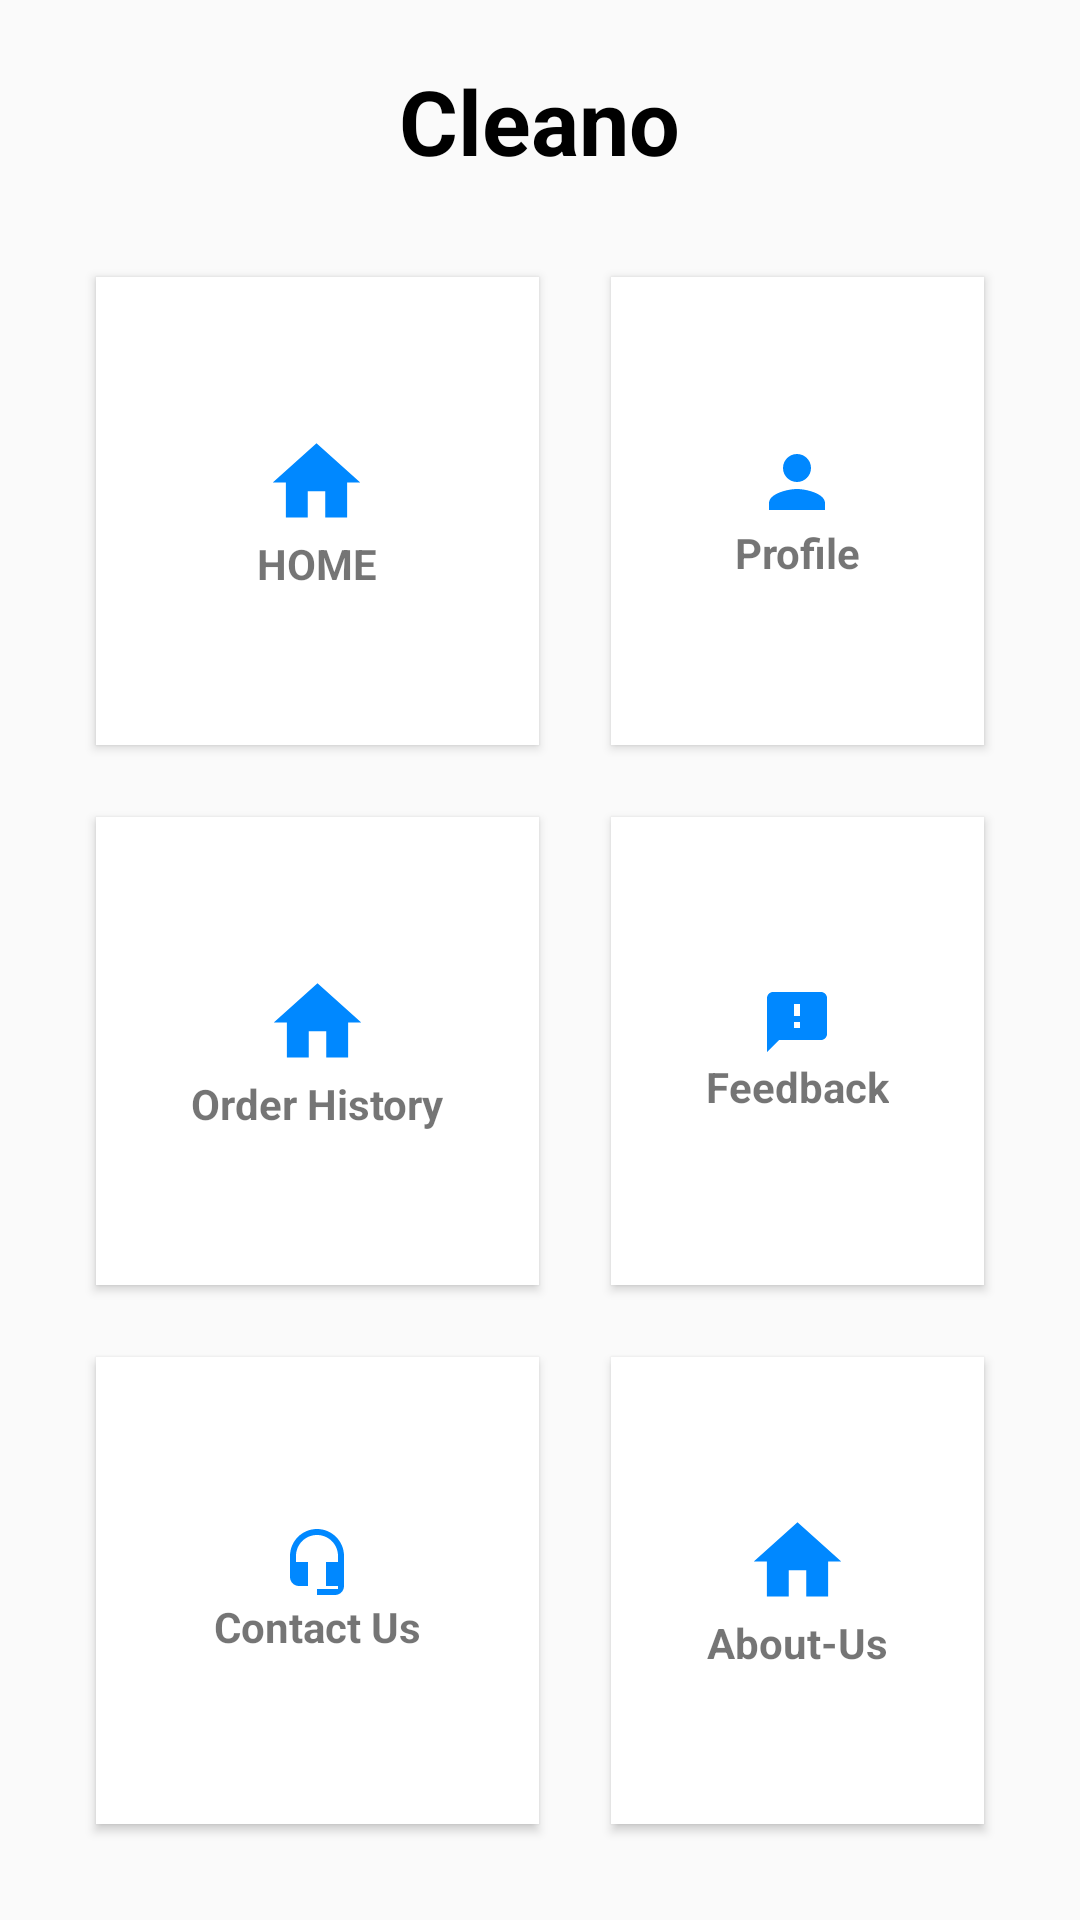

The Android layout XML behind this screen, and the referenced resources:
<!-- AndroidManifest.xml: application theme Theme.Cleanofinal -->
<!-- res/layout/activity_userfinal.xml -->
<?xml version="1.0" encoding="utf-8"?>
<RelativeLayout xmlns:android="http://schemas.android.com/apk/res/android"
    xmlns:app="http://schemas.android.com/apk/res-auto"
    xmlns:tools="http://schemas.android.com/tools"
    android:layout_width="match_parent"
    android:layout_height="match_parent"
    tools:context=".Userfinal"
    android:background="@drawable/background">
    
    <TextView
        android:id="@+id/title"
        android:layout_width="wrap_content"
        android:layout_height="wrap_content"
        android:layout_centerHorizontal="true"
        android:text="Cleano"
        android:textColor="@color/black"
        android:textSize="30sp"
        android:textStyle="bold"
        android:layout_marginTop="20dp"

        />

    <GridLayout
        android:layout_width="match_parent"
        android:layout_height="match_parent"
        android:layout_below="@+id/title"
        android:layout_marginStart="20dp"
        android:layout_marginTop="20dp"
        android:layout_marginEnd="20dp"
        android:layout_marginBottom="20dp"
        android:columnCount="2"
        android:rowCount="3">

        <androidx.cardview.widget.CardView

            android:layout_width="wrap_content"
            android:layout_height="wrap_content"
            android:layout_row="0"
            android:layout_rowWeight="1"
            android:layout_column="0"
            android:layout_columnWeight="1"
            android:layout_gravity="fill"
            android:layout_margin="12dp"
            android:elevation="0dp"
            app:cardCornerRadius="0dp">

            <LinearLayout
                android:layout_width="wrap_content"
                android:layout_height="wrap_content"
                android:layout_gravity="center_vertical|center_horizontal"
                android:gravity="center"
                android:orientation="vertical">

                <ImageView
                    android:id="@+id/home"
                    android:layout_width="wrap_content"
                    android:layout_height="wrap_content"
                    android:src="@drawable/home1" />

                <TextView
                    android:layout_width="wrap_content"
                    android:layout_height="wrap_content"
                    android:text="HOME"
                    android:textAlignment="center"
                    android:textStyle="bold" />


            </LinearLayout>


        </androidx.cardview.widget.CardView>

        <androidx.cardview.widget.CardView
            android:layout_width="wrap_content"
            android:layout_height="wrap_content"
            android:layout_row="0"
            android:layout_rowWeight="1"
            android:layout_column="1"
            android:layout_columnWeight="1"
            android:layout_gravity="fill"
            android:layout_margin="12dp"
            android:elevation="0dp"
            app:cardCornerRadius="0dp">

            <LinearLayout
                android:layout_width="wrap_content"
                android:layout_height="wrap_content"
                android:layout_gravity="center_vertical|center_horizontal"
                android:gravity="center"
                android:orientation="vertical">

                <ImageView
                    android:id="@+id/profile"
                    android:layout_width="wrap_content"
                    android:layout_height="wrap_content"
                    android:src="@drawable/ic_person2" />

                <TextView
                    android:layout_width="wrap_content"
                    android:layout_height="wrap_content"
                    android:text="Profile"
                    android:textAlignment="center"
                    android:textStyle="bold" />
            </LinearLayout>


        </androidx.cardview.widget.CardView>

        <androidx.cardview.widget.CardView
            android:layout_width="wrap_content"
            android:layout_height="wrap_content"
            android:layout_row="1"
            android:layout_rowWeight="1"
            android:layout_column="0"
            android:layout_columnWeight="1"
            android:layout_gravity="fill"
            android:layout_margin="12dp"
            android:elevation="0dp"
            app:cardCornerRadius="0dp">

            <LinearLayout
                android:layout_width="wrap_content"
                android:layout_height="wrap_content"
                android:layout_gravity="center_vertical|center_horizontal"
                android:gravity="center"
                android:orientation="vertical">

                <ImageView
                    android:id="@+id/history"
                    android:layout_width="wrap_content"
                    android:layout_height="wrap_content"
                    android:src="@drawable/home1" />

                <TextView
                    android:layout_width="wrap_content"
                    android:layout_height="wrap_content"
                    android:text="Order History"
                    android:textAlignment="center"
                    android:textStyle="bold" />
            </LinearLayout>


        </androidx.cardview.widget.CardView>

        <androidx.cardview.widget.CardView
            android:layout_width="wrap_content"
            android:layout_height="wrap_content"
            android:layout_row="1"
            android:layout_rowWeight="1"
            android:layout_column="1"
            android:layout_columnWeight="1"
            android:layout_gravity="fill"
            android:layout_margin="12dp"
            android:elevation="0dp"
            app:cardCornerRadius="0dp">

            <LinearLayout
                android:layout_width="wrap_content"
                android:layout_height="wrap_content"
                android:layout_gravity="center_vertical|center_horizontal"
                android:gravity="center"
                android:orientation="vertical">

                <ImageView
                    android:id="@+id/userfeedback1"
                    android:layout_width="wrap_content"
                    android:layout_height="wrap_content"
                    android:src="@drawable/ic_feedback1" />

                <TextView
                    android:layout_width="wrap_content"
                    android:layout_height="wrap_content"
                    android:text="Feedback"
                    android:textAlignment="center"
                    android:textStyle="bold" />
            </LinearLayout>


        </androidx.cardview.widget.CardView>

        <androidx.cardview.widget.CardView
            android:layout_width="wrap_content"
            android:layout_height="wrap_content"
            android:layout_row="2"
            android:layout_rowWeight="1"
            android:layout_column="0"
            android:layout_columnWeight="1"
            android:layout_gravity="fill"
            android:layout_margin="12dp"
            android:elevation="0dp"
            app:cardCornerRadius="0dp">

            <LinearLayout
                android:layout_width="wrap_content"
                android:layout_height="wrap_content"
                android:layout_gravity="center_vertical|center_horizontal"
                android:gravity="center"
                android:orientation="vertical">

                <ImageView
                    android:id="@+id/emailus"
                    android:layout_width="wrap_content"
                    android:layout_height="wrap_content"
                    android:src="@drawable/ic_headmic" />

                <TextView
                    android:layout_width="wrap_content"
                    android:layout_height="wrap_content"
                    android:text="Contact Us"
                    android:textAlignment="center"
                    android:textStyle="bold" />
            </LinearLayout>


        </androidx.cardview.widget.CardView>

        <androidx.cardview.widget.CardView
            android:layout_width="wrap_content"
            android:layout_height="wrap_content"
            android:layout_row="2"
            android:layout_rowWeight="1"
            android:layout_column="1"
            android:layout_columnWeight="1"
            android:layout_gravity="fill"
            android:layout_margin="12dp"
            android:elevation="0dp"
            app:cardCornerRadius="0dp">

            <LinearLayout
                android:layout_width="wrap_content"
                android:layout_height="wrap_content"
                android:layout_gravity="center_vertical|center_horizontal"
                android:gravity="center"
                android:orientation="vertical">

                <ImageView
                    android:id="@+id/aboutus"
                    android:layout_width="wrap_content"
                    android:layout_height="wrap_content"
                    android:src="@drawable/home1" />

                <TextView
                    android:layout_width="wrap_content"
                    android:layout_height="wrap_content"
                    android:text="About-Us"
                    android:textAlignment="center"
                    android:textStyle="bold" />
            </LinearLayout>


        </androidx.cardview.widget.CardView>

    </GridLayout>








</RelativeLayout>
<!-- resources referenced by this layout -->
<resources>
  <!-- drawable home1 (drawable) -->
  <vector android:height="35dp" android:tint="#0088FF"
      android:viewportHeight="24" android:viewportWidth="24"
      android:width="35dp" xmlns:android="http://schemas.android.com/apk/res/android">
      <path android:fillColor="@android:color/white" android:pathData="M10,20v-6h4v6h5v-8h3L12,3 2,12h3v8z"/>
  </vector>
  <!-- drawable ic_feedback1 (drawable) -->
  <vector android:height="24dp" android:tint="#0088FF"
      android:viewportHeight="24" android:viewportWidth="24"
      android:width="24dp" xmlns:android="http://schemas.android.com/apk/res/android">
      <path android:fillColor="@android:color/white" android:pathData="M20,2L4,2c-1.1,0 -1.99,0.9 -1.99,2L2,22l4,-4h14c1.1,0 2,-0.9 2,-2L22,4c0,-1.1 -0.9,-2 -2,-2zM13,14h-2v-2h2v2zM13,10h-2L11,6h2v4z"/>
  </vector>
  <!-- drawable ic_headmic (drawable) -->
  <vector android:height="24dp" android:tint="#0088FF"
      android:viewportHeight="24" android:viewportWidth="24"
      android:width="24dp" xmlns:android="http://schemas.android.com/apk/res/android">
      <path android:fillColor="@android:color/white" android:pathData="M12,1c-4.97,0 -9,4.03 -9,9v7c0,1.66 1.34,3 3,3h3v-8H5v-2c0,-3.87 3.13,-7 7,-7s7,3.13 7,7v2h-4v8h4v1h-7v2h6c1.66,0 3,-1.34 3,-3V10c0,-4.97 -4.03,-9 -9,-9z"/>
  </vector>
  <!-- drawable ic_person2 (drawable) -->
  <vector android:height="28dp" android:tint="#0088FF"
      android:viewportHeight="24" android:viewportWidth="24"
      android:width="28dp" xmlns:android="http://schemas.android.com/apk/res/android">
      <path android:fillColor="@android:color/white" android:pathData="M12,12c2.21,0 4,-1.79 4,-4s-1.79,-4 -4,-4 -4,1.79 -4,4 1.79,4 4,4zM12,14c-2.67,0 -8,1.34 -8,4v2h16v-2c0,-2.66 -5.33,-4 -8,-4z"/>
  </vector>
  <style name="Theme.Cleanofinal" parent="Theme.AppCompat.DayNight.DarkActionBar">
          
          <item name="colorPrimary">@color/purple_500</item>
          <item name="colorPrimaryVariant">@color/purple_700</item>
          <item name="colorOnPrimary">@color/white</item>
          
          <item name="colorSecondary">@color/teal_200</item>
          <item name="colorSecondaryVariant">@color/teal_700</item>
          <item name="colorOnSecondary">@color/black</item>
          
          <item name="android:statusBarColor" tools:targetApi="l">?attr/colorPrimaryVariant</item>
          
          <item name="drawerArrowStyle">@style/DrawerIcon</item>
          <item name="android:divider">@drawable/menu_item_padding</item>
          <item name="android:listDivider">@android:color/transparent</item>
          <item name="windowActionBar">false</item>
          <item name="windowNoTitle">true</item>
          
  
      </style>
  <style name="DrawerIcon" parent="Widget.AppCompat.DrawerArrowToggle">
  <item name="color">#AE000000</item>
      </style>
  <!-- drawable menu_item_padding (drawable) -->
  <?xml version="1.0" encoding="utf-8"?>
  <layer-list xmlns:android="http://schemas.android.com/apk/res/android">
      <item
  
  android:left="10dp"
          android:right="10dp"
          android:drawable="@drawable/menu_back_state">
  
  
  
  
      </item>
  
  </layer-list>
  <!-- drawable menu_back_state (drawable) -->
  <?xml version="1.0" encoding="utf-8"?>
  <selector xmlns:android="http://schemas.android.com/apk/res/android">
  <item android:drawable="@android:color/transparent" android:state_checked="false"/>
  
      <item android:drawable="@drawable/menu_back" android:state_checked="true"/>
  </selector>
  <!-- drawable menu_back (drawable) -->
  <?xml version="1.0" encoding="utf-8"?>
  <shape xmlns:android="http://schemas.android.com/apk/res/android">
      <solid
          android:color="#34FFFFFF" />
  <corners
      android:radius="25dp"
  
      />
  </shape>
  <!-- not gathered from this repository: default colours our renderer supplied (Android Studio template values) -->
  <color name="purple_500">#FF6200EE</color>
  <color name="purple_700">#FF3700B3</color>
  <color name="teal_200">#FF03DAC5</color>
  <color name="teal_700">#FF018786</color>
  <color name="black">#FF000000</color>
  <color name="white">#FFFFFFFF</color>
</resources>
